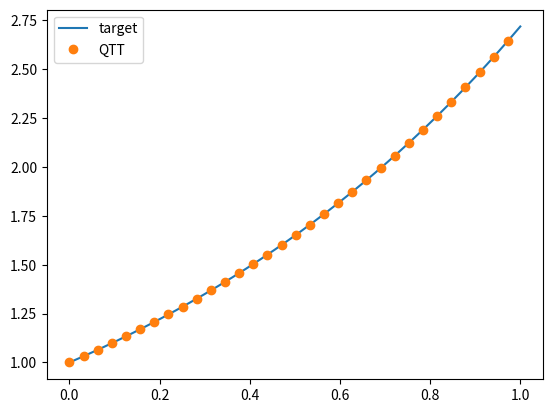

Recreate this plot in Python.
#!/usr/bin/env python3
# -*- coding: utf-8 -*-
"""
Conversion of one-dimensional function into QTT representation
"""

import matplotlib.pyplot as plt
import numpy as np


def main():
    depth = 8
    npoints = 2**depth
    cutoff = 1e-10
    max_rank = 4

    """target function"""
    x = np.linspace(0.0, 1.0, npoints)
    y = np.exp(x)
    # y = np.sin(x)
    # y = np.exp(-(((x - 0.5) / 0.1) ** 2)) / (0.1 * np.sqrt(np.pi))
    if depth < 5:
        print(f"x = {x}")
        print(f"y = {y}\n")

    """QTT decomposition"""
    yt = y.copy()
    qtt = []
    rank = 1
    for k in range(0, depth - 1):
        print(f"depth: {k}")
        yt = yt.reshape((rank * 2, -1))
        U, S, Vt = np.linalg.svd(yt, full_matrices=False)
        print(f"singular values: {S}")
        S = S[S > cutoff * S[0]]
        S = S[: min(len(S), max_rank)]
        rank_new = len(S)
        U = U[:, :rank_new]
        Vt = Vt[:rank_new, :]
        if k > 0:
            U = U.reshape((rank, 2, rank_new))
        print(f"tensor shape: {U.shape}\n")
        qtt.append(U)
        yt = np.dot(np.diag(S), Vt)
        rank = rank_new
    yt = yt.reshape((rank, 2))
    print(f"depth: {depth - 1}")
    print(f"tensor shape: {yt.shape}\n")
    qtt.append(yt)
    if depth < 5:
        print(f"qtt: {qtt}\n")

    yr = qtt[0]
    for k in range(1, depth - 1):
        yr = np.einsum("ij,jkl->ikl", yr, qtt[k])
        yr = yr.reshape(yr.shape[0] * yr.shape[1], yr.shape[2])
    yr = np.einsum("ij,jk->ik", yr, qtt[depth - 1])
    yr = yr.reshape(-1)
    print(f"error = {np.linalg.norm(y - yr) / npoints}\n")

    if depth < 5:
        print(f"reconstructed y = {yr}\n")
    plt.figure()
    plt.plot(x, y, label="target")
    if npoints <= 32:
        plt.plot(x, yr, "o", label="QTT")
    else:
        plt.plot(x[:: npoints // 32], yr[:: npoints // 32], "o", label="QTT")
    plt.legend()
    plt.show()


if __name__ == "__main__":
    main()
